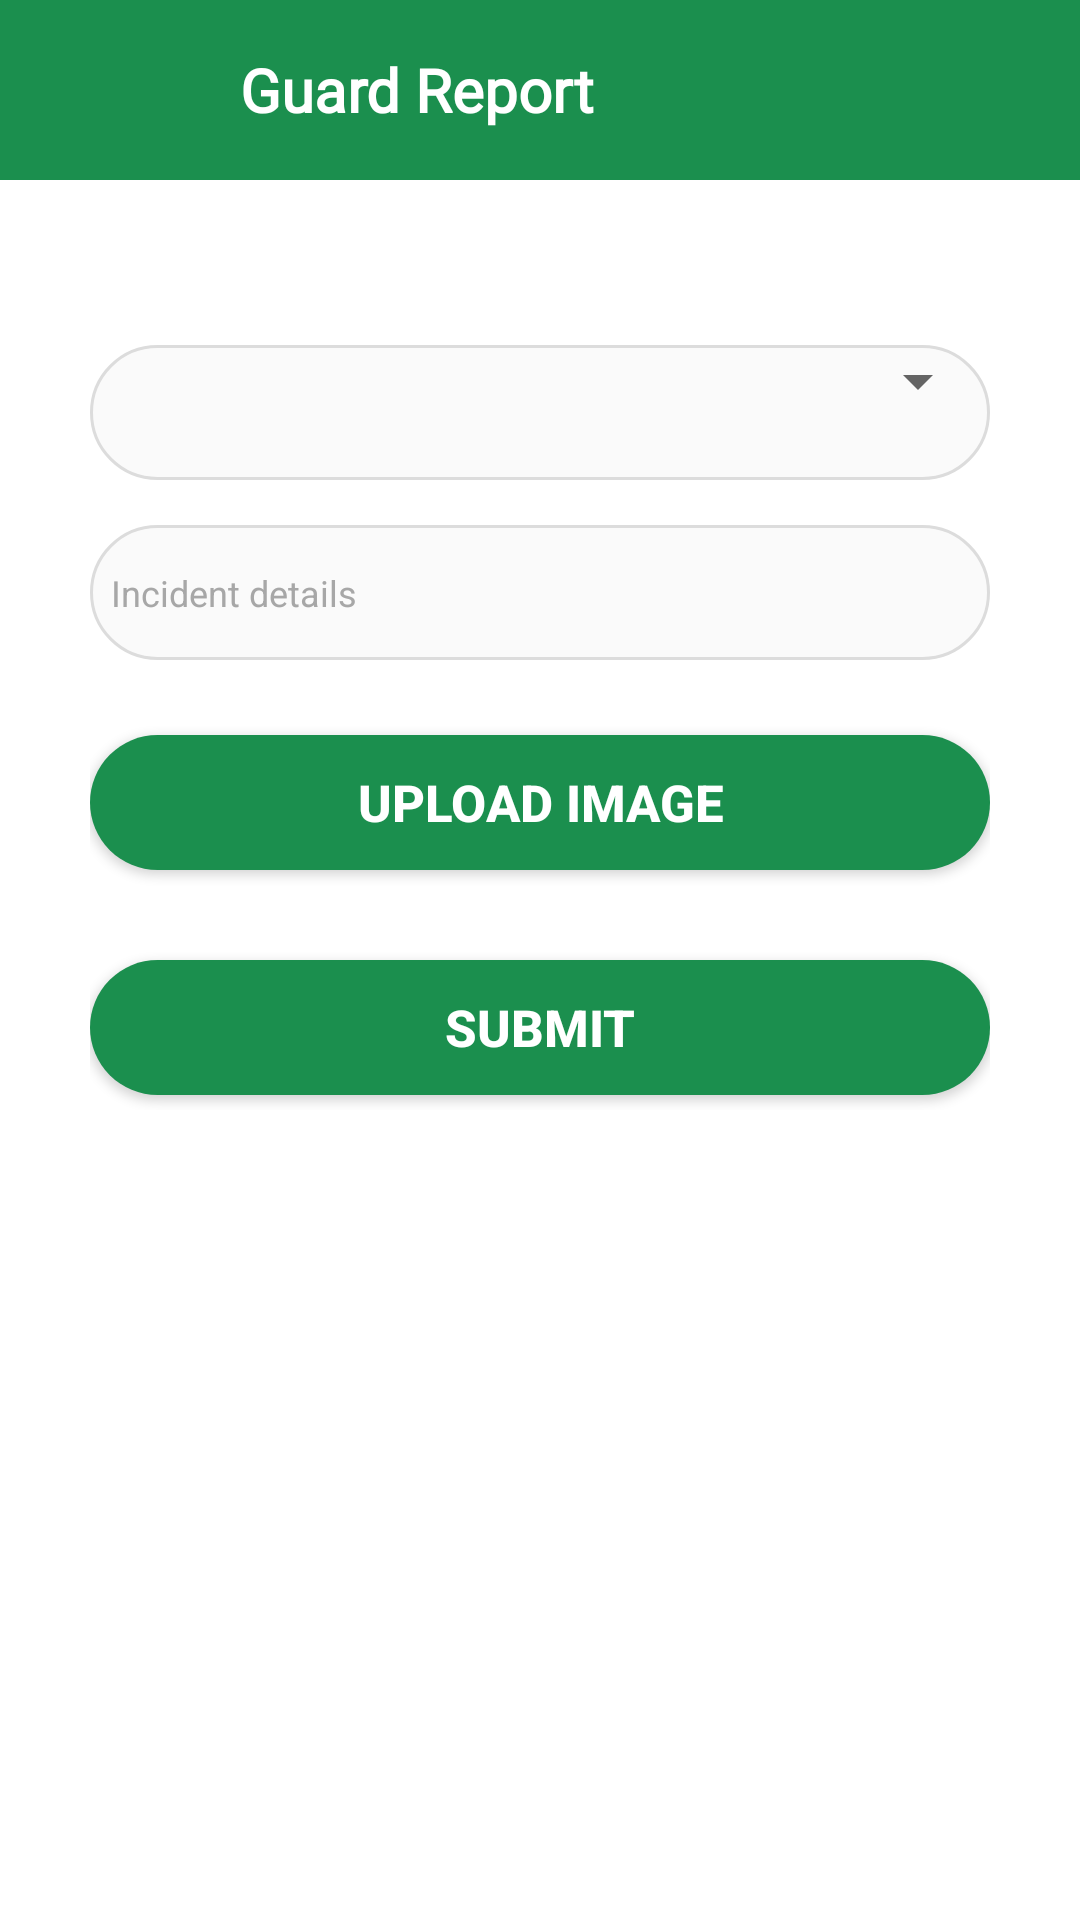

Reconstruct the res/layout file that produces this screen, plus the resources it refers to.
<!-- AndroidManifest.xml: application theme AppTheme -->
<!-- res/layout/fragment_report.xml -->
<?xml version="1.0" encoding="utf-8"?>
<FrameLayout xmlns:android="http://schemas.android.com/apk/res/android"
    xmlns:app="http://schemas.android.com/apk/res-auto"
    xmlns:tools="http://schemas.android.com/tools"
    android:layout_width="match_parent"
    android:layout_height="match_parent"
    android:background="#fff"
    tools:context=".Fragments.ReportFragment">

    <RelativeLayout
        android:id="@+id/toolbar"
        android:layout_width="match_parent"
        android:background="@color/colorPrimary"
        android:layout_height="60dp"
        android:clickable="true">

        <RelativeLayout
            android:id="@+id/arrowback3"
            android:layout_width="35dp"
            android:layout_height="35dp"
            android:layout_centerVertical="true"
            android:layout_marginLeft="30dp"
            android:clickable="true">

            <ImageView
                android:layout_centerVertical="true"
                android:layout_width="wrap_content"
                android:layout_height="wrap_content"
                android:src="@drawable/ic_left_arrow" />
        </RelativeLayout>

        <TextView
            android:id="@+id/profile"
            android:layout_width="wrap_content"
            android:layout_height="wrap_content"
            android:layout_centerVertical="true"
            android:layout_toRightOf="@+id/arrowback3"
            android:fontFamily="@font/sfpro"
            android:paddingLeft="15dp"
            android:text="Guard Report"
            android:textColor="#fff"
            android:textSize="20sp"
            android:textStyle="bold" />


    </RelativeLayout>










        
        
        
        
        
        
        


    <TextView
        android:id="@+id/forgetPass"
        android:layout_width="200dp"
        android:layout_height="10dp"
        android:layout_centerHorizontal="true"
        android:layout_marginTop="30dp"
        android:visibility="gone"
        android:text="Report Incident"
        android:textAlignment="center"
        android:textColor="#4b4b4b"
        android:textSize="12sp" />

    <LinearLayout
        android:id="@+id/credentials"
        android:layout_width="match_parent"
        android:layout_height="wrap_content"
        android:layout_below="@+id/guard"
        android:layout_marginLeft="30dp"
        android:layout_marginTop="100dp"
        android:layout_marginRight="30dp"
        android:orientation="vertical">

        <RelativeLayout

            android:layout_width="match_parent"
            android:layout_height="45dp"
            android:layout_marginTop="15dp"
            android:background="@drawable/bordercredentials">

            
            
            
            
            
            
            
            
            

            
            
            
            
            
            
            
            
            
            
            
            
            
            
            
            
            
            
            
            
            
            
            
            

            <Spinner
                android:id="@+id/incident_spinner"
                android:layout_width="match_parent"
                android:layout_height="wrap_content" />

        </RelativeLayout>

        <RelativeLayout
            android:layout_width="match_parent"
            android:layout_height="45dp"
            android:layout_marginTop="15dp"
            android:background="@drawable/bordercredentials">

            
            
            
            
            
            
            
            
            

















            <EditText
                android:id="@+id/incident_details"
                android:layout_width="match_parent"
                android:layout_height="wrap_content"
                android:layout_centerVertical="true"
                android:layout_marginLeft="7dp"
                android:layout_marginRight="15dp"
                android:layout_toRightOf="@+id/image3"
                android:background="@null"
                android:hint="Incident details"
                android:inputType="text"
                android:paddingTop="10dp"
                android:paddingBottom="10dp"
                android:singleLine="true"
                android:textColorHint="#a7a7a7"
                android:textSize="12sp"
                tools:fontFamily="@font/sfpro" />

        </RelativeLayout>


        <RelativeLayout
            android:layout_width="match_parent"
            android:layout_height="145dp"
            android:layout_marginTop="15dp"
            android:visibility="gone"
            android:id="@+id/imageLayout1"
            android:background="@drawable/bordercredentials">




























            <ImageView
                android:id="@+id/imageView"
                android:layout_centerHorizontal="true"
                android:layout_width="wrap_content"
                android:layout_height="wrap_content"
                tools:src="@tools:sample/backgrounds/scenic" />
        </RelativeLayout>




        <Button
            android:id="@+id/uploadingBtn"
            android:layout_width="match_parent"
            android:layout_height="45dp"
            android:layout_marginTop="25dp"
            android:layout_marginBottom="5dp"
            android:background="@drawable/borderbutton"
            android:foreground="@drawable/ripple_effect"
            android:text="Upload Image"
            android:textAlignment="center"
            android:textColor="#fff"
            android:textSize="17sp"
            android:textStyle="bold" />

        <Button
            android:id="@+id/report_submitBtn"
            android:layout_width="match_parent"
            android:layout_height="45dp"
            android:layout_marginTop="25dp"
            android:layout_marginBottom="5dp"
            android:background="@drawable/borderbutton"
            android:foreground="@drawable/ripple_effect"
            android:text="Submit"
            android:textAlignment="center"
            android:textColor="#fff"
            android:textSize="17sp"
            android:textStyle="bold" />

    </LinearLayout>


    <ImageView
        android:layout_width="match_parent"
        android:layout_height="220dp"
        android:layout_alignParentBottom="true"
        android:layout_marginBottom="18dp"
        android:visibility="gone"
        android:scaleType="fitXY"
        android:src="@drawable/gurad"
        tools:fontFamily="@font/sfpro" />

</FrameLayout>
<!-- resources referenced by this layout -->
<resources>
  <color name="colorPrimary">#1b8f4e</color>
  <!-- drawable borderbutton (drawable-v24) -->
  <?xml version="1.0" encoding="utf-8"?>
  
  
  <shape xmlns:android="http://schemas.android.com/apk/res/android"
      android:shape="rectangle">
      <corners android:radius="50dp" />
      <gradient
          android:startColor="#1b8f4e"
          android:endColor="#1b8f4e"/>
  </shape>
  <!-- drawable bordercredentials (drawable-v24) -->
  <?xml version="1.0" encoding="utf-8"?>
  
  <shape xmlns:android="http://schemas.android.com/apk/res/android"
      android:shape="rectangle">
  
      <corners android:radius="50dp"/>
      <stroke android:color="#DCDCDC"
          android:width="1dp"
          android:elevation="5dp"/>
      <solid android:color="#FAFAFA"/>
  
  
  </shape>
  <!-- drawable loginlogo: png bitmap (drawable, 34618 bytes) -->
  <!-- drawable ripple_effect (drawable-v24) -->
  <?xml version="1.0" encoding="utf-8"?>
  
     <ripple xmlns:android="http://schemas.android.com/apk/res/android"
      xmlns:tools="http://schemas.android.com/tools"
      android:color="#D3D3D3"
      tools:targetApi="lollipop">
  <item android:id="@android:id/mask">
      <shape android:shape="rectangle">
          <solid android:color="#D3D3D3" />
      </shape>
  </item>
      </ripple>
  <string name="hello_blank_fragment">Hello blank fragment</string>
  <style name="AppTheme" parent="Theme.AppCompat.Light.NoActionBar">
          
          <item name="colorPrimary">@color/colorPrimary</item>
          <item name="colorPrimaryDark">@color/colorPrimaryDark</item>
          <item name="colorAccent">@color/colorAccent</item>
      </style>
  <color name="colorPrimaryDark">#1b8f4e</color>
  <color name="colorAccent">#1b8f4e</color>
</resources>
